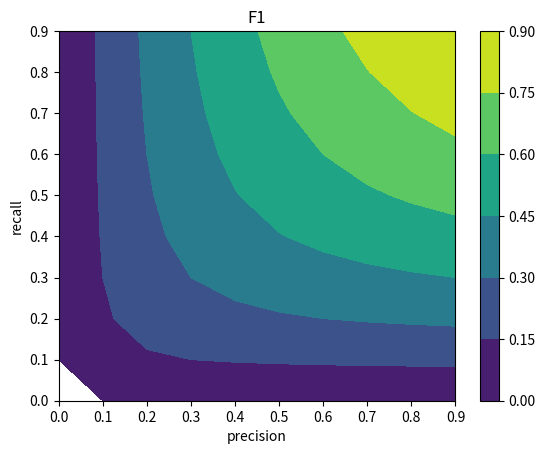

Python code for this plot:
import numpy as np
import matplotlib.pyplot as plt


import warnings
warnings.filterwarnings('ignore')
precision_min, precision_max = 0, 1
recall_min, recall_max = 0, 1
xx, yy = np.meshgrid(np.arange(precision_min, precision_max, 0.1),
                     np.arange(recall_min, recall_max, 0.1))
Z = np.array([2.0*r*p/(r + p) for p, r in np.c_[xx.ravel(), yy.ravel()]])
Z = Z.reshape(xx.shape)
plt.contourf(xx, yy, Z)
plt.ylabel('recall')
plt.xlabel('precision')
plt.title('F1')
plt.colorbar()
plt.show()
